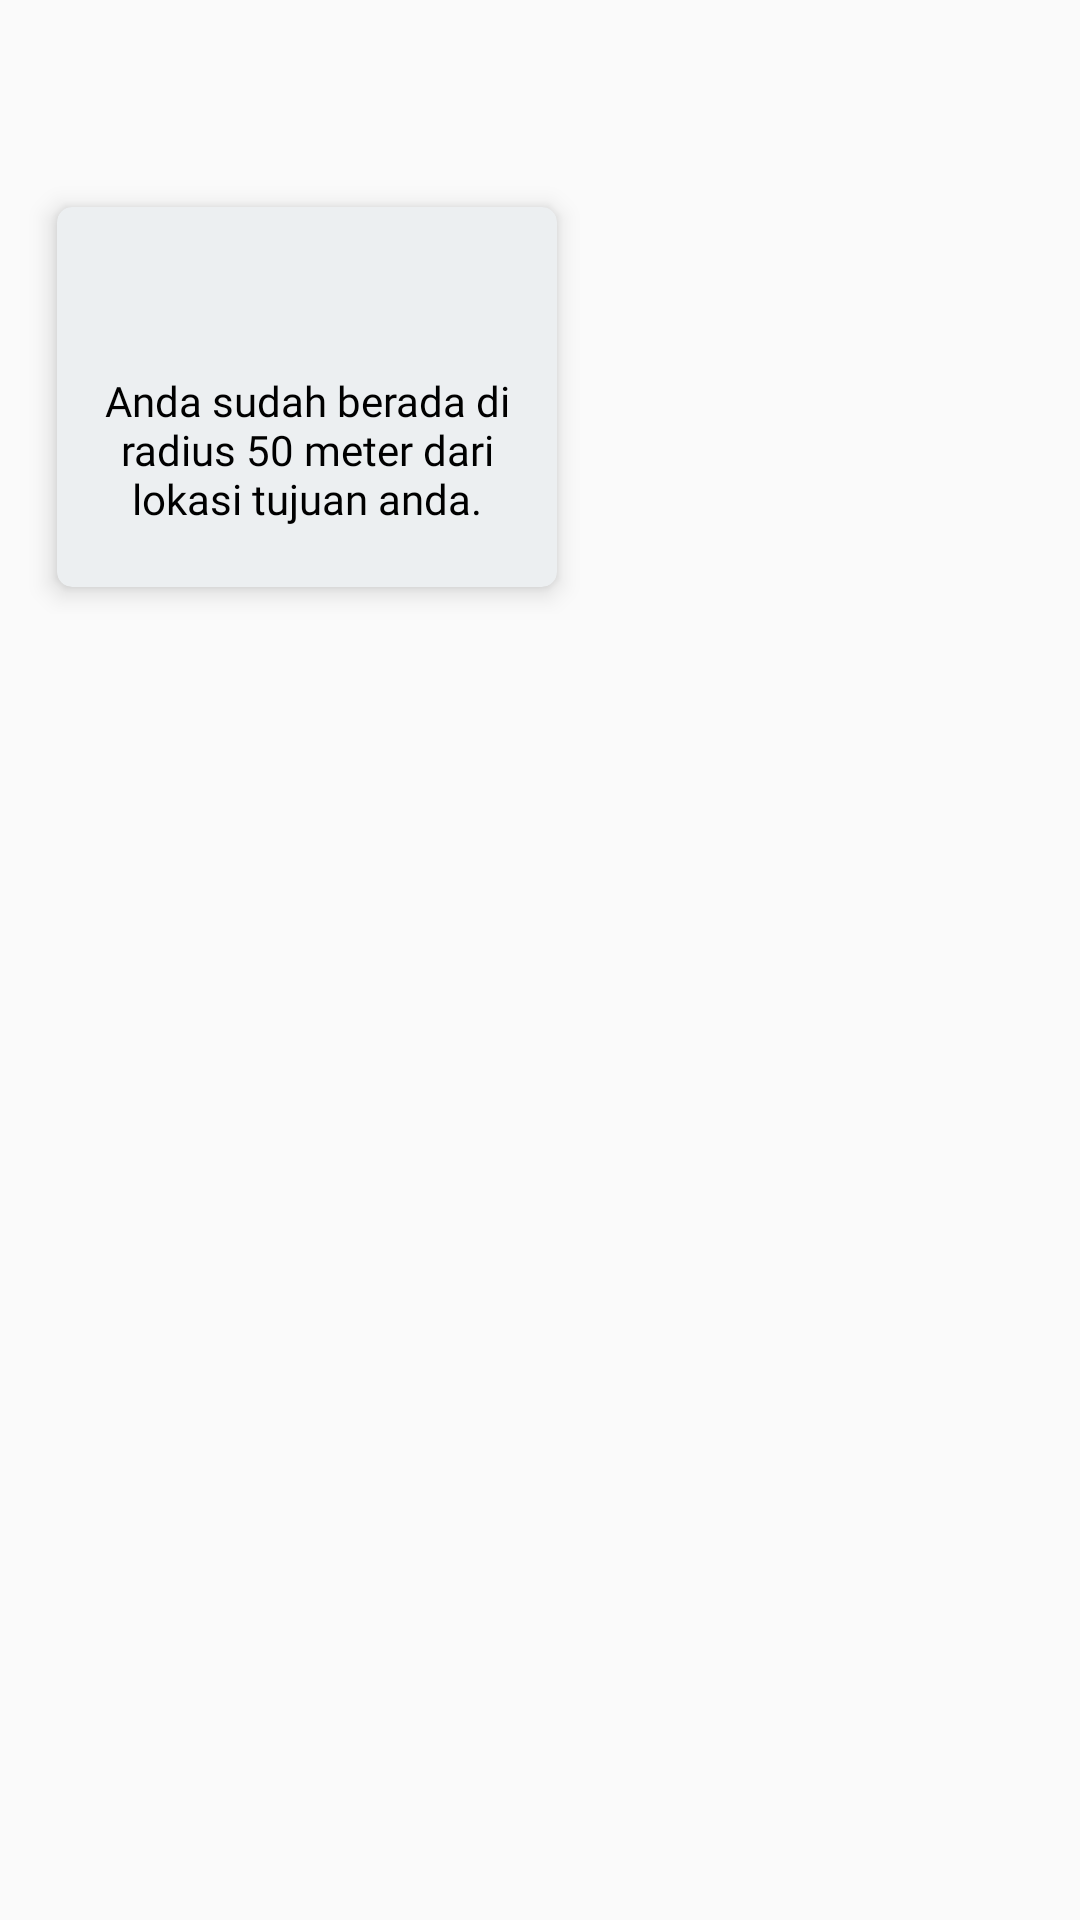

The Android layout XML behind this screen, and the referenced resources:
<!-- AndroidManifest.xml: application theme Theme.SmartFishingApp -->
<!-- res/layout/map_doalog_finish_direction.xml -->
<?xml version="1.0" encoding="utf-8"?>
<RelativeLayout xmlns:android="http://schemas.android.com/apk/res/android"
    android:id="@+id/rvly_root"
    android:layout_width="match_parent"
    android:layout_height="match_parent"
    xmlns:app="http://schemas.android.com/apk/res-auto">


    <RelativeLayout
        android:id="@+id/rvly_body"
        android:focusable="true"
        android:clickable="true"
        android:layout_marginTop="50dp"
        android:layout_marginEnd="160dp"
        android:layout_marginStart="5dp"
        android:layout_width="match_parent"
        android:layout_height="wrap_content">
        <androidx.cardview.widget.CardView
            android:id="@+id/card_body"
            app:cardUseCompatPadding="true"
            app:cardCornerRadius="5dp"
            app:cardElevation="5dp"
            android:layout_marginEnd="15dp"
            android:layout_marginTop="10dp"
            app:cardBackgroundColor="#eceff1"
            android:layout_centerHorizontal="true"
            android:layout_width="wrap_content"
            android:layout_height="wrap_content">

            <LinearLayout
                android:paddingTop="20dp"
                android:paddingStart="10dp"
                android:paddingEnd="10dp"
                android:paddingBottom="20dp"
                android:orientation="vertical"
                android:layout_width="wrap_content"
                android:layout_height="match_parent">
                <ImageView
                    android:layout_gravity="center"
                    android:src="@drawable/flag_finish"
                    android:layout_width="30dp"
                    android:layout_height="30dp"/>
                <TextView
                    android:gravity="center"
                    android:text="Anda sudah berada di radius 50 meter dari lokasi tujuan anda."
                    android:textColor="@color/text_standard"
                    android:textSize="14sp"
                    android:layout_marginTop="5dp"
                    android:fontFamily="@font/roboto"
                    android:layout_width="wrap_content"
                    android:layout_height="wrap_content"/>
            </LinearLayout>

        </androidx.cardview.widget.CardView>

        <ImageView
            android:id="@+id/imvw_close"
            android:layout_alignParentEnd="true"
            android:translationZ="10dp"
            android:padding="5dp"
            android:src="@drawable/close_circled"
            android:layout_width="40dp"
            android:layout_height="40dp"/>
    </RelativeLayout>




</RelativeLayout>
<!-- resources referenced by this layout -->
<resources>
  <color name="text_standard">#FF000000</color>
  <style name="Theme.SmartFishingApp" parent="Theme.AppCompat.Light.NoActionBar">
          
          <item name="colorPrimary">@color/primary</item>
          <item name="colorPrimaryDark">@color/primaryDark</item>
          <item name="colorAccent">@color/primaryLight</item>
          
      </style>
  <color name="primary">#0037A7</color>
  <color name="primaryDark">#001373</color>
  <color name="primaryLight">#00B9FF</color>
</resources>
